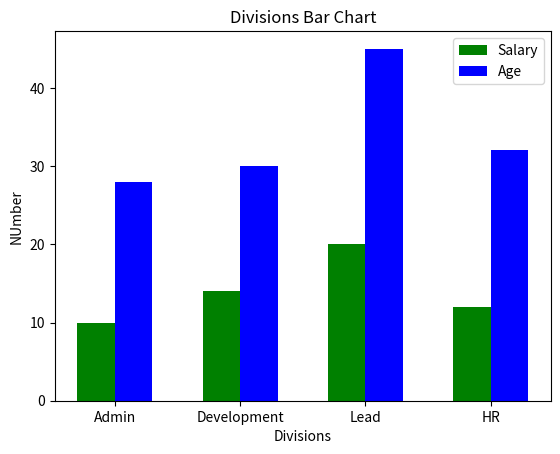

This chart was generated by the following Python code:
import matplotlib.pyplot as plt
import numpy as np

divisions = ['Admin', 'Development', 'Lead', 'HR']
salary = [10, 14,20, 12]
age = [28, 30, 45, 32]

index = np.arange(4)
width = 0.3

plt.bar(index, salary, width, color='green', label='Salary')
plt.bar(index+width, age, width, color='blue', label='Age')
plt.title('Divisions Bar Chart')
plt.xlabel('Divisions')
plt.ylabel('NUmber')
plt.xticks(index+width/2, divisions)
plt.legend(loc='best')
plt.show()

